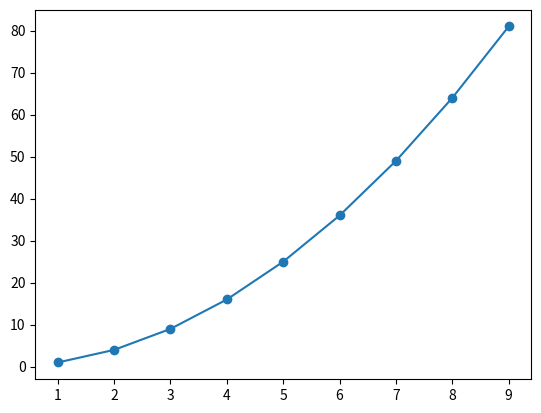

Generate this figure with matplotlib:
import numpy as np
import matplotlib.pyplot as plt

x = np.arange(1,10)
y = x**2

coef = np.polyfit(x,y,2)
poly = np.poly1d(coef)

plt.scatter(x,y)
plt.plot(x,poly(x))
plt.show()
